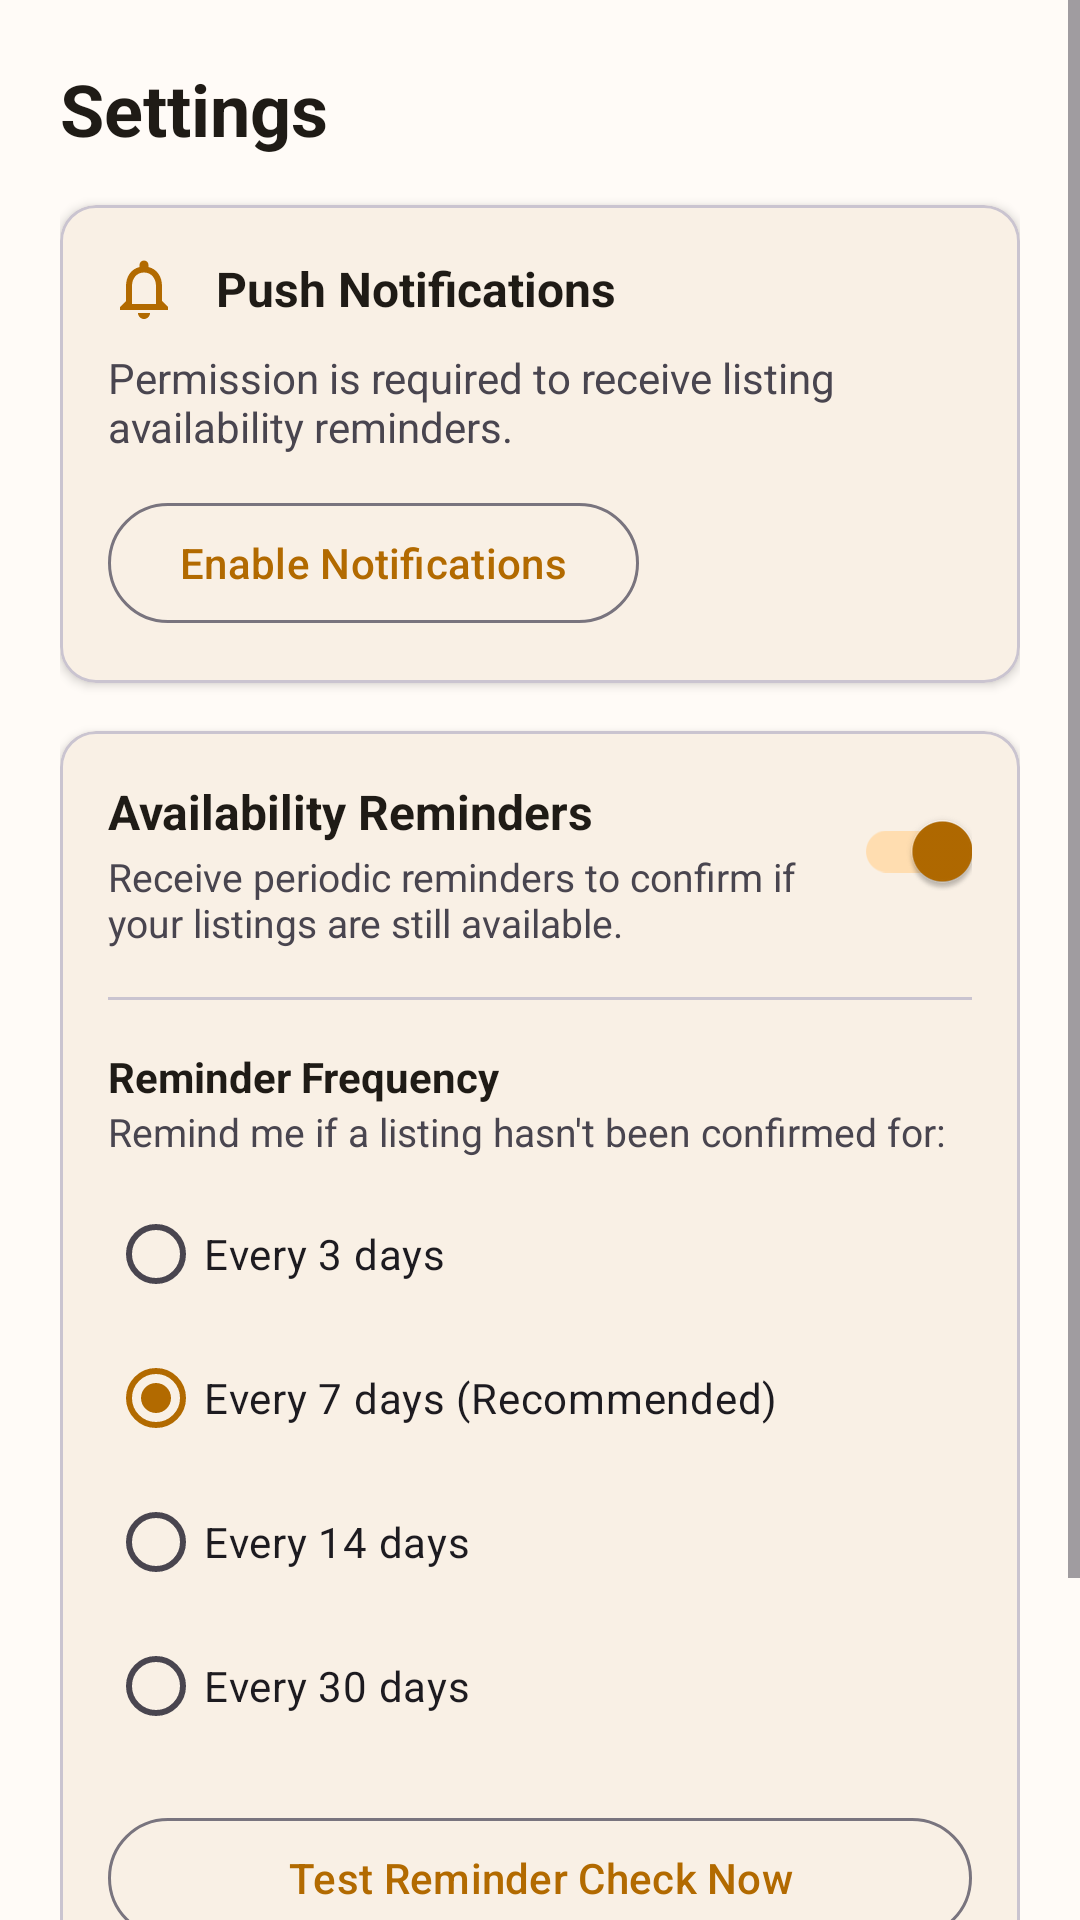

Here is an Android app screen rendered from its layout file. Give the layout XML and the strings, colors and styles it references.
<!-- AndroidManifest.xml: application theme Theme.TheHive -->
<!-- res/layout/fragment_settings.xml -->
<?xml version="1.0" encoding="utf-8"?>
<ScrollView xmlns:android="http://schemas.android.com/apk/res/android"
    xmlns:app="http://schemas.android.com/apk/res-auto"
    android:layout_width="match_parent"
    android:layout_height="match_parent"
    android:fillViewport="true"
    android:background="?attr/colorSurface">

    <LinearLayout
        android:layout_width="match_parent"
        android:layout_height="wrap_content"
        android:orientation="vertical"
        android:padding="20dp">

        <TextView
            android:layout_width="wrap_content"
            android:layout_height="wrap_content"
            android:text="Settings"
            android:textSize="24sp"
            android:textStyle="bold"
            android:textColor="?attr/colorOnSurface"
            android:layout_marginBottom="16dp" />

        
        <com.google.android.material.card.MaterialCardView
            android:id="@+id/cardNotificationPermission"
            android:layout_width="match_parent"
            android:layout_height="wrap_content"
            android:layout_marginBottom="16dp"
            app:cardCornerRadius="12dp"
            app:cardElevation="2dp">

            <LinearLayout
                android:layout_width="match_parent"
                android:layout_height="wrap_content"
                android:orientation="vertical"
                android:padding="16dp">

                <LinearLayout
                    android:layout_width="match_parent"
                    android:layout_height="wrap_content"
                    android:orientation="horizontal"
                    android:gravity="center_vertical">

                    <ImageView
                        android:layout_width="24dp"
                        android:layout_height="24dp"
                        android:src="@drawable/ic_notifications"
                        app:tint="?attr/colorPrimary"
                        android:contentDescription="Notification Icon" />

                    <TextView
                        android:layout_width="0dp"
                        android:layout_height="wrap_content"
                        android:layout_weight="1"
                        android:layout_marginStart="12dp"
                        android:text="Push Notifications"
                        android:textSize="16sp"
                        android:textStyle="bold"
                        android:textColor="?attr/colorOnSurface" />
                </LinearLayout>

                <TextView
                    android:id="@+id/tvPermissionStatus"
                    android:layout_width="match_parent"
                    android:layout_height="wrap_content"
                    android:layout_marginTop="8dp"
                    android:text="Permission is required to receive listing availability reminders."
                    android:textSize="14sp"
                    android:textColor="?attr/colorOnSurfaceVariant" />

                <com.google.android.material.button.MaterialButton
                    android:id="@+id/btnGrantPermission"
                    style="?attr/materialButtonOutlinedStyle"
                    android:layout_width="wrap_content"
                    android:layout_height="wrap_content"
                    android:layout_marginTop="12dp"
                    android:text="Enable Notifications" />
            </LinearLayout>
        </com.google.android.material.card.MaterialCardView>

        
        <com.google.android.material.card.MaterialCardView
            android:id="@+id/cardLandlordReminders"
            android:layout_width="match_parent"
            android:layout_height="wrap_content"
            android:layout_marginBottom="16dp"
            app:cardCornerRadius="12dp"
            app:cardElevation="2dp">

            <LinearLayout
                android:layout_width="match_parent"
                android:layout_height="wrap_content"
                android:orientation="vertical"
                android:padding="16dp">

                <RelativeLayout
                    android:layout_width="match_parent"
                    android:layout_height="wrap_content">

                    <TextView
                        android:id="@+id/tvReminderHeader"
                        android:layout_width="wrap_content"
                        android:layout_height="wrap_content"
                        android:layout_alignParentStart="true"
                        android:layout_toStartOf="@id/switchReminders"
                        android:text="Availability Reminders"
                        android:textSize="16sp"
                        android:textStyle="bold"
                        android:textColor="?attr/colorOnSurface" />

                    <TextView
                        android:layout_width="wrap_content"
                        android:layout_height="wrap_content"
                        android:layout_below="@id/tvReminderHeader"
                        android:layout_toStartOf="@id/switchReminders"
                        android:layout_alignParentStart="true"
                        android:layout_marginTop="2dp"
                        android:text="Receive periodic reminders to confirm if your listings are still available."
                        android:textSize="13sp"
                        android:textColor="?attr/colorOnSurfaceVariant" />

                    <com.google.android.material.switchmaterial.SwitchMaterial
                        android:id="@+id/switchReminders"
                        android:layout_width="wrap_content"
                        android:layout_height="wrap_content"
                        android:layout_alignParentEnd="true"
                        android:checked="true" />
                </RelativeLayout>

                <View
                    android:layout_width="match_parent"
                    android:layout_height="1dp"
                    android:layout_marginVertical="16dp"
                    android:background="?attr/colorOutlineVariant" />

                <TextView
                    android:layout_width="wrap_content"
                    android:layout_height="wrap_content"
                    android:text="Reminder Frequency"
                    android:textSize="14sp"
                    android:textStyle="bold"
                    android:textColor="?attr/colorOnSurface" />

                <TextView
                    android:layout_width="wrap_content"
                    android:layout_height="wrap_content"
                    android:text="Remind me if a listing hasn't been confirmed for:"
                    android:textSize="13sp"
                    android:textColor="?attr/colorOnSurfaceVariant"
                    android:layout_marginBottom="8dp" />

                <RadioGroup
                    android:id="@+id/rgFrequency"
                    android:layout_width="match_parent"
                    android:layout_height="wrap_content"
                    android:orientation="vertical">

                    <RadioButton
                        android:id="@+id/rb3Days"
                        android:layout_width="wrap_content"
                        android:layout_height="wrap_content"
                        android:text="Every 3 days" />

                    <RadioButton
                        android:id="@+id/rb7Days"
                        android:layout_width="wrap_content"
                        android:layout_height="wrap_content"
                        android:checked="true"
                        android:text="Every 7 days (Recommended)" />

                    <RadioButton
                        android:id="@+id/rb14Days"
                        android:layout_width="wrap_content"
                        android:layout_height="wrap_content"
                        android:text="Every 14 days" />

                    <RadioButton
                        android:id="@+id/rb30Days"
                        android:layout_width="wrap_content"
                        android:layout_height="wrap_content"
                        android:text="Every 30 days" />
                </RadioGroup>

                <com.google.android.material.button.MaterialButton
                    android:id="@+id/btnTestReminder"
                    style="?attr/materialButtonOutlinedStyle"
                    android:layout_width="match_parent"
                    android:layout_height="wrap_content"
                    android:layout_marginTop="16dp"
                    android:text="Test Reminder Check Now" />
            </LinearLayout>
        </com.google.android.material.card.MaterialCardView>

        
        <com.google.android.material.card.MaterialCardView
            android:layout_width="match_parent"
            android:layout_height="wrap_content"
            app:cardCornerRadius="12dp"
            app:cardElevation="2dp">

            <LinearLayout
                android:layout_width="match_parent"
                android:layout_height="wrap_content"
                android:orientation="vertical"
                android:padding="16dp">

                <TextView
                    android:layout_width="wrap_content"
                    android:layout_height="wrap_content"
                    android:text="About The Hive"
                    android:textSize="16sp"
                    android:textStyle="bold"
                    android:textColor="?attr/colorOnSurface" />

                <TextView
                    android:layout_width="wrap_content"
                    android:layout_height="wrap_content"
                    android:text="Version 1.0 (Build 1)"
                    android:textSize="14sp"
                    android:textColor="?attr/colorOnSurfaceVariant"
                    android:layout_marginTop="4dp" />
            </LinearLayout>
        </com.google.android.material.card.MaterialCardView>

    </LinearLayout>

</ScrollView>
<!-- resources referenced by this layout -->
<resources>
  <!-- drawable ic_notifications (drawable) -->
  <vector xmlns:android="http://schemas.android.com/apk/res/android"
      android:width="24dp"
      android:height="24dp"
      android:viewportWidth="24"
      android:viewportHeight="24">
    <path
        android:fillColor="#FF000000"
        android:pathData="M12,22C13.1,22 14,21.1 14,20H10C10,21.1 10.9,22 12,22ZM18,16V11C18,7.93 16.37,5.36 13.5,4.68V4C13.5,3.17 12.83,2.5 12,2.5C11.17,2.5 10.5,3.17 10.5,4V4.68C7.64,5.36 6,7.92 6,11V16L4,18V19H20V18L18,16ZM16,17H8V11C8,8.52 9.51,6.5 12,6.5C14.49,6.5 16,8.52 16,11V17Z"/>
  </vector>
  <style name="Theme.TheHive" parent="Theme.Material3.DayNight.NoActionBar">
          <item name="colorPrimary">@color/hive_primary</item>
          <item name="colorOnPrimary">@color/hive_on_primary</item>
          <item name="colorPrimaryContainer">@color/hive_primary_container</item>
          <item name="colorOnPrimaryContainer">@color/hive_on_primary_container</item>
  
          <item name="colorSecondary">@color/hive_secondary</item>
          <item name="colorOnSecondary">@color/hive_on_secondary</item>
          <item name="colorSecondaryContainer">@color/hive_secondary_container</item>
          <item name="colorOnSecondaryContainer">@color/hive_on_secondary_container</item>
  
          <item name="android:colorBackground">@color/hive_background</item>
          <item name="colorOnBackground">@color/hive_on_background</item>
          <item name="colorSurface">@color/hive_surface</item>
          <item name="colorOnSurface">@color/hive_on_surface</item>
  
          <item name="colorError">@color/hive_error</item>
          <item name="colorOnError">@color/hive_on_error</item>
  
          <item name="android:statusBarColor">@android:color/transparent</item>
      </style>
  <color name="hive_primary">#B26A00</color>
  <color name="hive_on_primary">#FFFFFF</color>
  <color name="hive_primary_container">#FFDDB0</color>
  <color name="hive_on_primary_container">#3A2300</color>
  <color name="hive_secondary">#6B5D4B</color>
  <color name="hive_on_secondary">#FFFFFF</color>
  <color name="hive_secondary_container">#F3E0CB</color>
  <color name="hive_on_secondary_container">#241A0C</color>
  <color name="hive_background">#FFFBF7</color>
  <color name="hive_on_background">#1F1B16</color>
  <color name="hive_surface">#FFFBF7</color>
  <color name="hive_on_surface">#1F1B16</color>
  <color name="hive_error">#BA1A1A</color>
  <color name="hive_on_error">#FFFFFF</color>
</resources>
